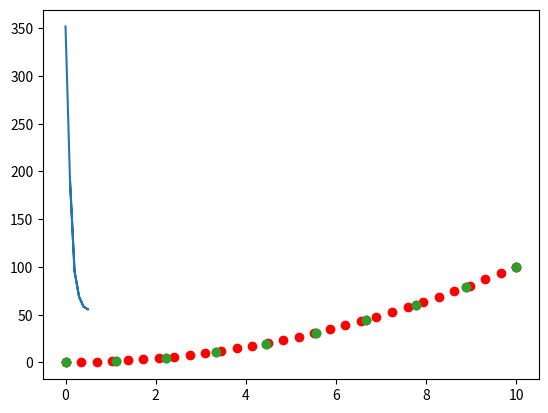
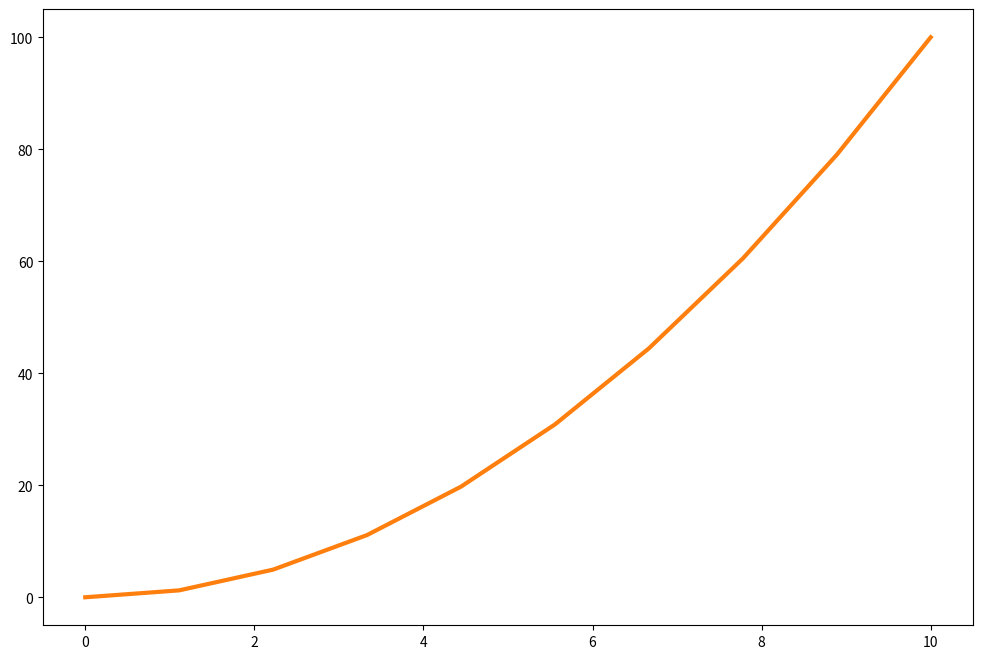

These figures' Python source, in order:
from scipy.interpolate import interp1d
import numpy as np
import matplotlib.pyplot as plt

x = np.linspace(0, 10, 10)
y = x ** 2
plt.scatter(x, y)

##################### INTERPOLATION ##################################
f = interp1d(x, y, kind='linear')

new_x = np.linspace(0, 10, 30)
result = f(new_x)

plt.scatter(x, y)
plt.scatter(new_x, result, c='r')


######################## OPTIMISATION ##############################

def f(x, a, b, c, d):
    return a * x ** 3 + b * x ** 2 + c * x + d


from scipy import optimize

print(optimize.curve_fit(f, x, y))

plt.scatter(x, y)
# plt.plot(x, f(x, params[0], params[1], params[2], params[3]), c='g', lw=3)

plt.show()

##################### SIGNAL/PROCESSING ########################
"""
from scipy import signal

new_y = signal.detrend(y)

plt.plot(x, y)
plt.plot(x, new_y)
"""
from scipy import fftpack

fourier = fftpack.fft(y)
power = np.abs(fourier)
frequences = fftpack.fftfreq(y.size)
plt.plot(np.abs(frequences), power)

filtered_signal = fftpack.ifft(fourier)

plt.figure(figsize=(12, 8))
plt.plot(x, y, lw=0.5)
plt.plot(x, filtered_signal, lw=3)

plt.show()


##################### NDIMAGE #################################



